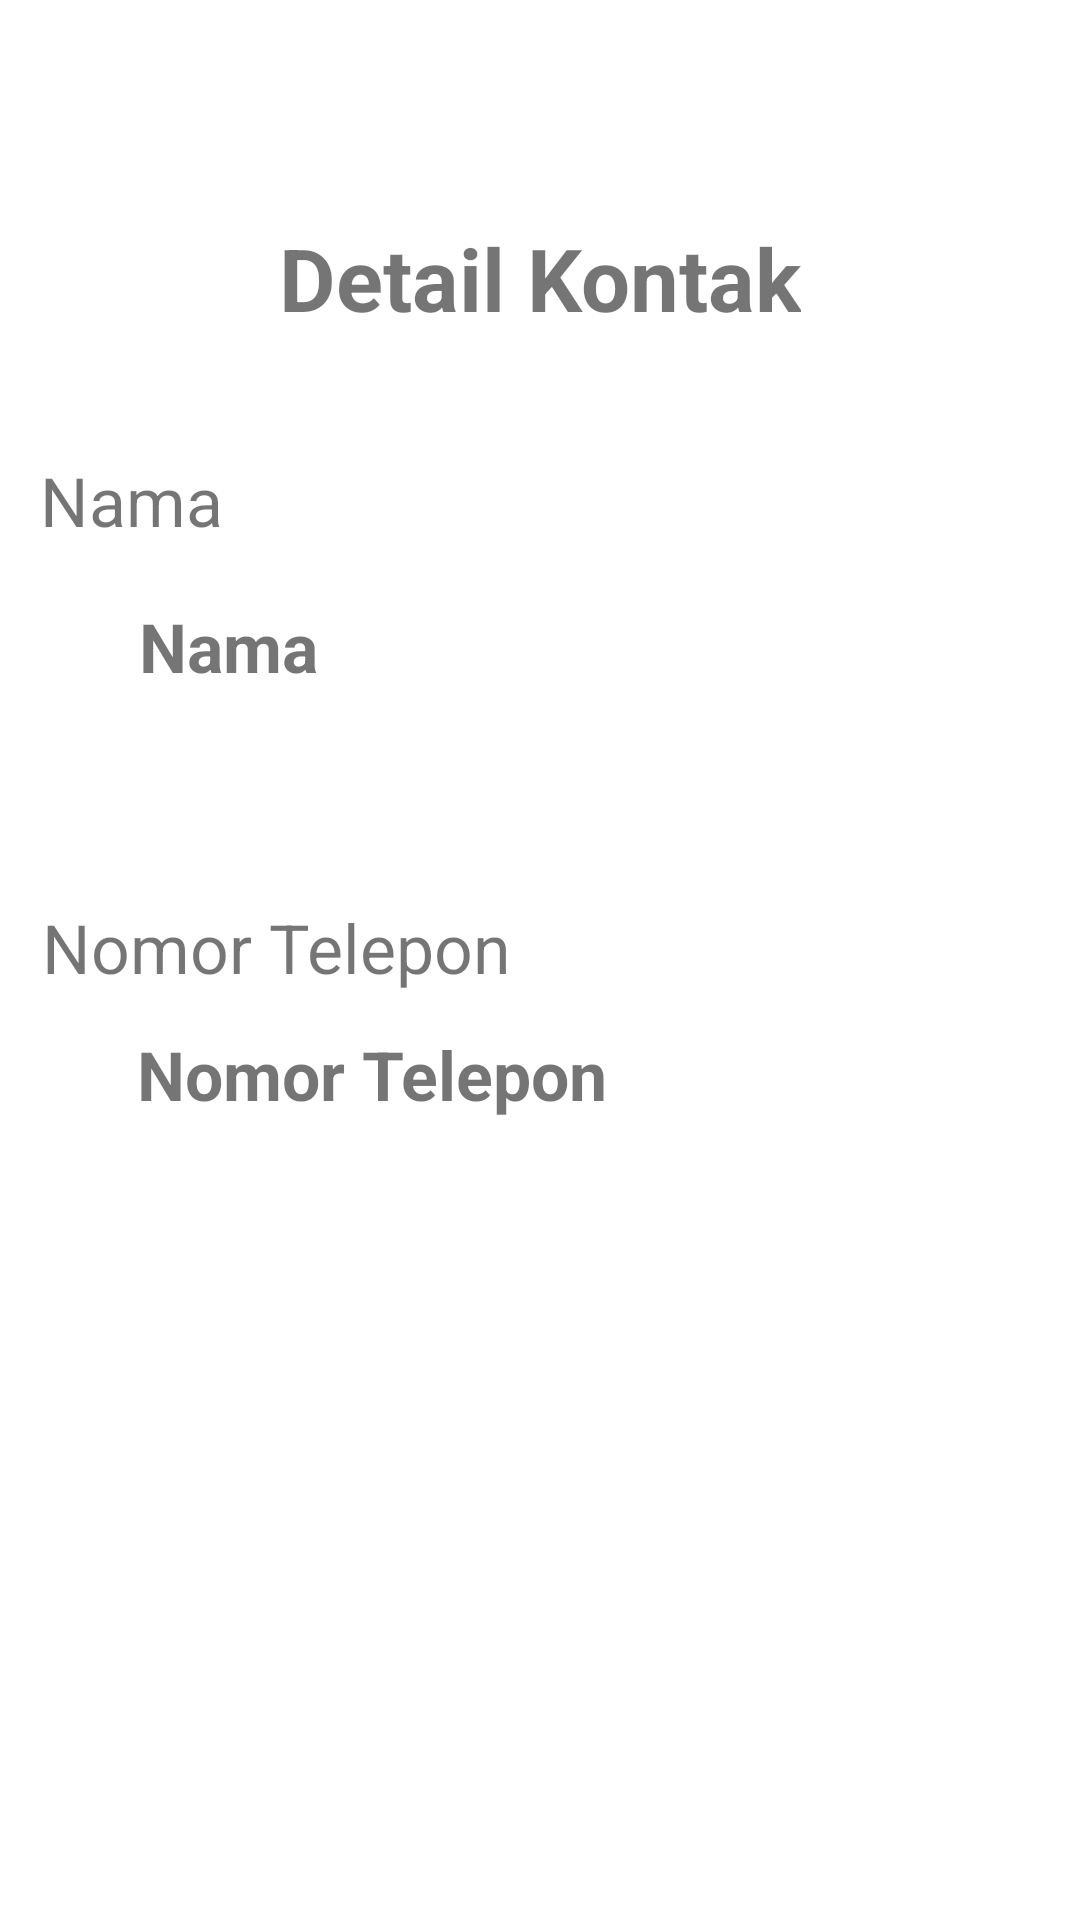

Write the Android layout XML for this screen, with the resource values it uses.
<!-- AndroidManifest.xml: application theme Theme.SampleConstraintLayout086 -->
<!-- res/layout/activity_lihat_data.xml -->
<?xml version="1.0" encoding="utf-8"?>
<androidx.constraintlayout.widget.ConstraintLayout xmlns:android="http://schemas.android.com/apk/res/android"
    xmlns:app="http://schemas.android.com/apk/res-auto"
    xmlns:tools="http://schemas.android.com/tools"
    android:layout_width="match_parent"
    android:layout_height="match_parent"
    tools:context=".ActivityLihatData">

    <TextView
        android:id="@+id/textView"
        android:layout_width="wrap_content"
        android:layout_height="wrap_content"
        android:text="@string/detailkontak"
        android:textSize="14pt"
        android:textStyle="bold"
        app:layout_constraintBottom_toBottomOf="parent"
        app:layout_constraintEnd_toEndOf="parent"
        app:layout_constraintStart_toStartOf="parent"
        app:layout_constraintTop_toTopOf="parent"
        app:layout_constraintVertical_bias="0.122" />

    <TextView
        android:id="@+id/textView7"
        android:layout_width="wrap_content"
        android:layout_height="wrap_content"
        android:text="@string/name"
        android:textSize="11pt"
        app:layout_constraintBottom_toBottomOf="parent"
        app:layout_constraintEnd_toEndOf="parent"
        app:layout_constraintHorizontal_bias="0.045"
        app:layout_constraintStart_toStartOf="parent"
        app:layout_constraintTop_toBottomOf="@+id/textView"
        app:layout_constraintVertical_bias="0.08" />

    <TextView
        android:id="@+id/tvNamaKontak"
        android:layout_width="wrap_content"
        android:layout_height="wrap_content"
        android:text="@string/name"
        android:textSize="11pt"
        android:textStyle="bold"
        app:layout_constraintBottom_toBottomOf="parent"
        app:layout_constraintEnd_toEndOf="parent"
        app:layout_constraintHorizontal_bias="0.154"
        app:layout_constraintStart_toStartOf="parent"
        app:layout_constraintTop_toBottomOf="@+id/textView7"
        app:layout_constraintVertical_bias="0.043" />

    <TextView
        android:id="@+id/textView9"
        android:layout_width="wrap_content"
        android:layout_height="wrap_content"
        android:text="@string/notel"
        android:textSize="11pt"
        app:layout_constraintBottom_toBottomOf="parent"
        app:layout_constraintEnd_toEndOf="parent"
        app:layout_constraintHorizontal_bias="0.068"
        app:layout_constraintStart_toStartOf="parent"
        app:layout_constraintTop_toBottomOf="@+id/tvNamaKontak"
        app:layout_constraintVertical_bias="0.185" />

    <TextView
        android:id="@+id/tvNomerTelepon"
        android:layout_width="wrap_content"
        android:layout_height="wrap_content"
        android:text="@string/notel"
        android:textSize="11pt"
        android:textStyle="bold"
        app:layout_constraintBottom_toBottomOf="parent"
        app:layout_constraintEnd_toEndOf="parent"
        app:layout_constraintHorizontal_bias="0.225"
        app:layout_constraintStart_toStartOf="parent"
        app:layout_constraintTop_toBottomOf="@+id/textView9"
        app:layout_constraintVertical_bias="0.043" />
</androidx.constraintlayout.widget.ConstraintLayout>
<!-- resources referenced by this layout -->
<resources>
  <string name="detailkontak">Detail Kontak</string>
  <string name="name">Nama</string>
  <string name="notel">Nomor Telepon</string>
  <style name="Theme.SampleConstraintLayout086" parent="Theme.MaterialComponents.DayNight.DarkActionBar">
          
          <item name="colorPrimary">@color/purple_500</item>
          <item name="colorPrimaryVariant">@color/purple_700</item>
          <item name="colorOnPrimary">@color/white</item>
          
          <item name="colorSecondary">@color/teal_200</item>
          <item name="colorSecondaryVariant">@color/teal_700</item>
          <item name="colorOnSecondary">@color/black</item>
          
          <item name="android:statusBarColor" tools:targetApi="l">?attr/colorPrimaryVariant</item>
          
      </style>
  <!-- not gathered from this repository: default colours our renderer supplied (Android Studio template values) -->
  <color name="purple_500">#FF6200EE</color>
  <color name="purple_700">#FF3700B3</color>
  <color name="teal_200">#FF03DAC5</color>
  <color name="teal_700">#FF018786</color>
  <color name="black">#FF000000</color>
  <color name="white">#FFFFFFFF</color>
</resources>
